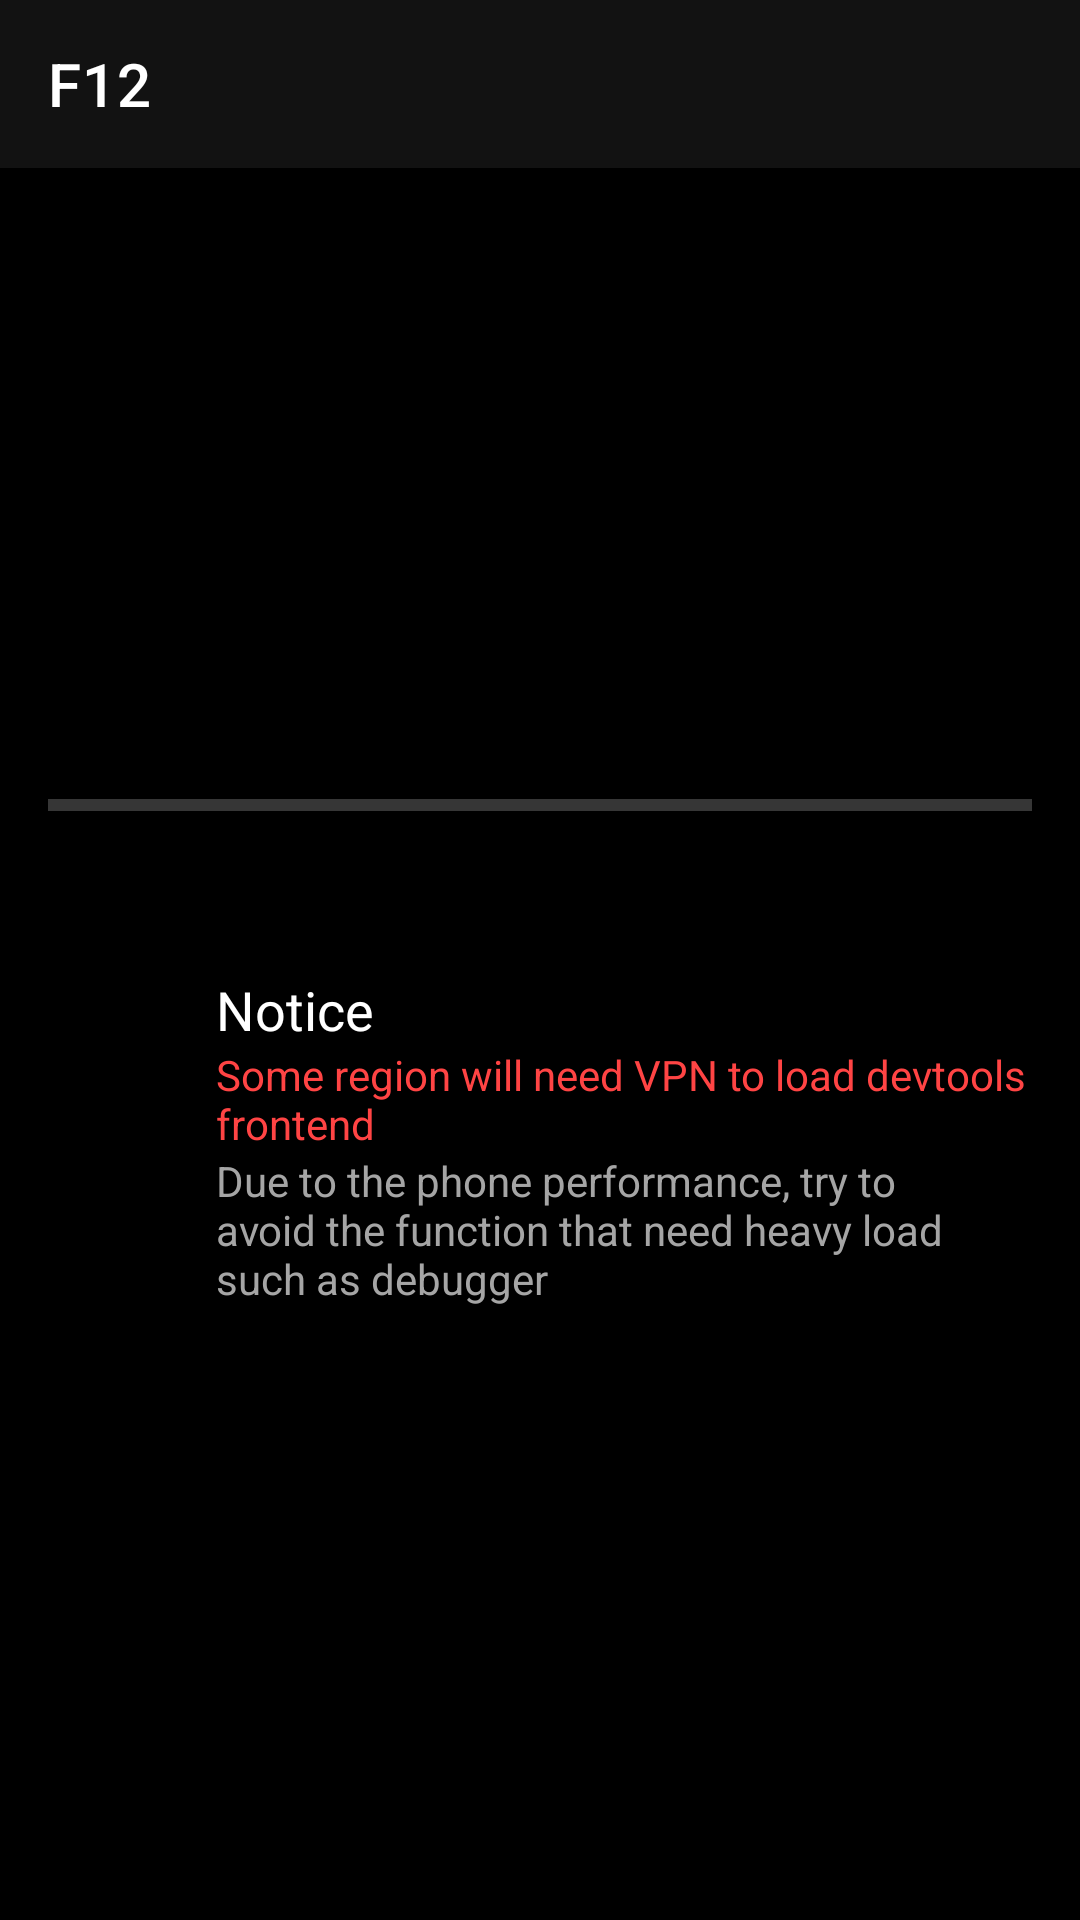

Produce the Android XML layout that renders to this screen, including the resource entries it uses.
<!-- AndroidManifest.xml: application theme AppTheme -->
<!-- res/layout/activity_in_debugger.xml -->
<?xml version="1.0" encoding="utf-8"?>
<LinearLayout xmlns:android="http://schemas.android.com/apk/res/android"
    xmlns:app="http://schemas.android.com/apk/res-auto"
    android:layout_width="match_parent"
    android:layout_height="match_parent"
    android:orientation="vertical">

    <androidx.appcompat.widget.Toolbar
        android:id="@+id/in_debugger_toolbar"
        android:layout_width="match_parent"
        android:layout_height="?attr/actionBarSize"
        app:title="@string/app_name" />

    <FrameLayout
        android:layout_width="match_parent"
        android:layout_height="match_parent">

        <WebView
            android:id="@+id/in_debugger_webview"
            android:layout_width="match_parent"
            android:layout_height="match_parent" />

        <LinearLayout
            android:id="@+id/in_debugger_load_layer"
            android:layout_width="match_parent"
            android:layout_height="match_parent"
            android:background="@android:color/black"
            android:gravity="center_vertical"
            android:orientation="vertical"
            android:visibility="visible">

            <ProgressBar
                android:id="@+id/in_debugger_load_progress"
                style="?android:attr/progressBarStyleHorizontal"
                android:layout_width="match_parent"
                android:layout_height="wrap_content"
                android:layout_margin="16dp" />

            <RelativeLayout
                android:layout_width="match_parent"
                android:layout_height="wrap_content"
                android:layout_marginStart="16dp"
                android:layout_marginTop="16dp"
                android:layout_marginEnd="16dp"
                android:background="@drawable/card_boarder"
                android:paddingBottom="16dp">

                <ImageView
                    android:id="@+id/float_tip_icon"
                    android:layout_width="24dp"
                    android:layout_height="24dp"
                    android:layout_centerVertical="true"
                    android:layout_marginStart="16dp"
                    android:layout_marginEnd="16dp"
                    android:src="@drawable/ic_notifications_black_24dp"
                    android:tint="@color/base_gray_tint"
                    app:srcCompat="@drawable/ic_notifications_black_24dp" />

                <LinearLayout
                    android:layout_width="match_parent"
                    android:layout_height="wrap_content"
                    android:layout_toEndOf="@id/float_tip_icon"
                    android:orientation="vertical">

                    <TextView
                        android:layout_width="match_parent"
                        android:layout_height="wrap_content"
                        android:layout_marginTop="16dp"
                        android:text="@string/float_tips_title"
                        android:textColor="@android:color/white"
                        android:textSize="18sp" />

                    <TextView
                        android:layout_width="match_parent"
                        android:layout_height="wrap_content"
                        android:text="@string/tutorial_region"
                        android:textColor="@android:color/holo_red_light" />

                    <TextView
                        android:layout_width="match_parent"
                        android:layout_height="wrap_content"
                        android:layout_marginEnd="16dp"
                        android:text="@string/float_tips_no_heavy_load"
                        android:textColor="@color/base_gray_tint" />
                </LinearLayout>
            </RelativeLayout>
        </LinearLayout>

        <LinearLayout
            android:id="@+id/in_debugger_err_layer"
            android:layout_width="match_parent"
            android:layout_height="match_parent"
            android:background="@android:color/black"
            android:gravity="center_vertical"
            android:orientation="vertical"
            android:visibility="gone">

            <RelativeLayout
                android:layout_width="match_parent"
                android:layout_height="wrap_content"
                android:layout_marginStart="16dp"
                android:layout_marginTop="16dp"
                android:layout_marginEnd="16dp"
                android:background="@drawable/card_boarder"
                android:paddingBottom="16dp">

                <LinearLayout
                    android:layout_width="match_parent"
                    android:layout_height="wrap_content"
                    android:layout_marginStart="16dp"
                    android:layout_marginEnd="16dp"
                    android:orientation="vertical">

                    <TextView
                        android:layout_width="match_parent"
                        android:layout_height="wrap_content"
                        android:layout_marginTop="16dp"
                        android:text="@string/load_err_title"
                        android:textColor="@android:color/white"
                        android:textSize="18sp" />

                    <TextView
                        android:layout_width="match_parent"
                        android:layout_height="wrap_content"
                        android:layout_marginEnd="16dp"
                        android:text="@string/load_err_msg"
                        android:textColor="@color/base_gray_tint" />
                </LinearLayout>
            </RelativeLayout>
        </LinearLayout>
    </FrameLayout>
</LinearLayout>
<!-- resources referenced by this layout -->
<resources>
  <color name="base_gray_tint">#a5a5a5</color>
  <string name="app_name">F12</string>
  <string name="float_tips_no_heavy_load">Due to the phone performance, try to avoid the function that need heavy load such as debugger</string>
  <string name="float_tips_title">Notice</string>
  <string name="load_err_msg">Pls kill this app and load with valid vpn connected</string>
  <string name="load_err_title">Load err</string>
  <string name="tutorial_region">Some region will need VPN to load devtools frontend</string>
  <style name="AppTheme" parent="Theme.MaterialComponents.NoActionBar">
          <item name="colorPrimaryDark">@android:color/transparent</item>
          <item name="colorAccent">@color/colorAccent</item>
          <item name="android:windowContentOverlay">@null</item>
      </style>
  <color name="colorAccent">#2196F3</color>
</resources>
